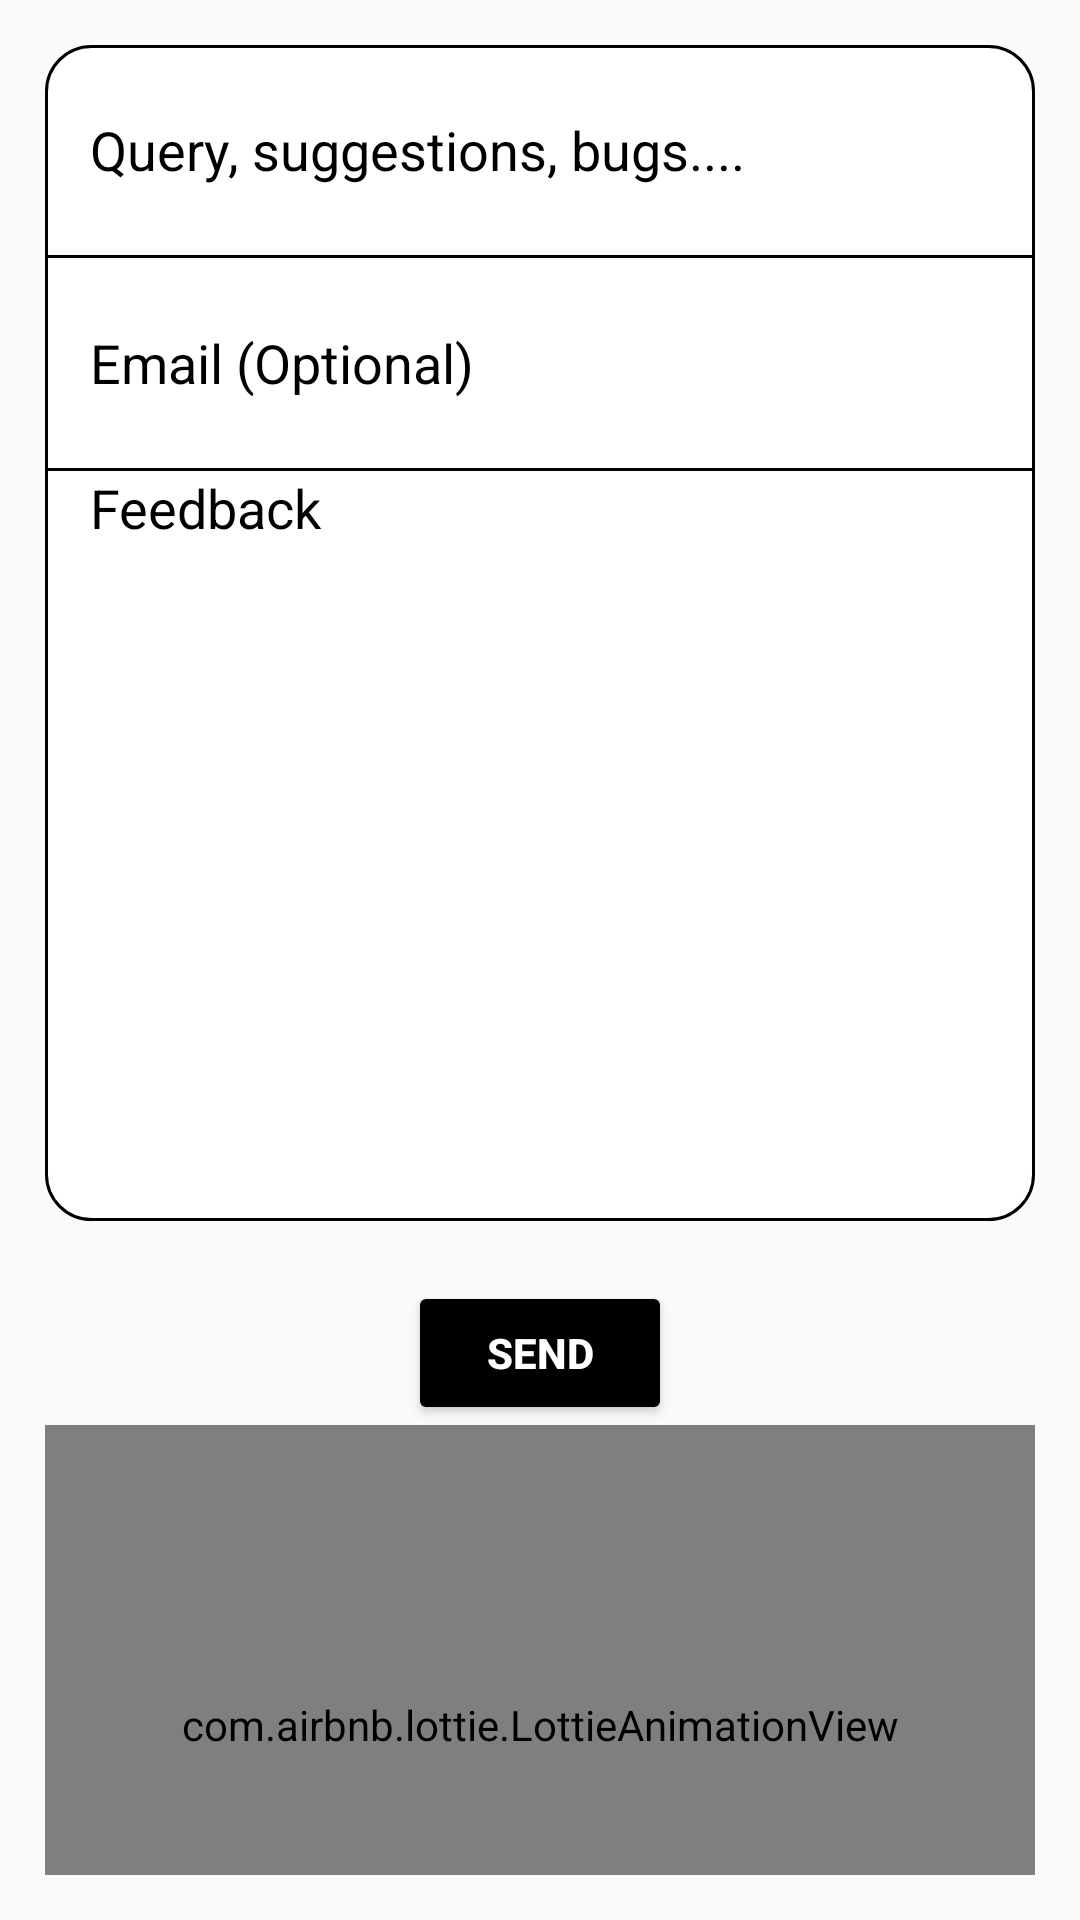

The Android layout XML behind this screen, and the referenced resources:
<!-- AndroidManifest.xml: activity theme Base.Theme.My_gpt2 -->
<!-- res/layout/activity_feedback.xml -->
<?xml version="1.0" encoding="utf-8"?>
<LinearLayout xmlns:android="http://schemas.android.com/apk/res/android"
    xmlns:tools="http://schemas.android.com/tools"
    android:layout_width="match_parent"
    android:layout_height="match_parent"
    xmlns:app="http://schemas.android.com/apk/res-auto"
    android:orientation="vertical"
    tools:context=".Activities.FeedbackActivity"
    android:padding="15dp"
    android:background="@drawable/background">

 <LinearLayout
     android:layout_width="match_parent"
     android:layout_height="wrap_content"
     android:orientation="vertical"
     android:background="@drawable/feedback_bg">

     <com.google.android.material.textfield.TextInputEditText
         android:id="@+id/topic"
         android:layout_width="match_parent"
         android:layout_height="70dp"
         android:paddingHorizontal="15dp"
         android:hint="@string/query"
         android:textColorHint="@color/black"
         android:textColor="@color/black"
         android:inputType="textEmailSubject"
         android:background="@android:color/transparent"
         android:gravity="center|start" />

     <LinearLayout
         android:layout_width="match_parent"
         android:layout_height="1dp"
         android:background="@color/black"/>

     <com.google.android.material.textfield.TextInputEditText
         android:id="@+id/email"
         android:layout_width="match_parent"
         android:layout_height="70dp"
         android:paddingHorizontal="15dp"
         android:hint="@string/email"
         android:textColorHint="@color/black"
         android:textColor="@color/black"
         android:background="@android:color/transparent"
         android:inputType="textEmailAddress"
         android:gravity="center|start" />

     <LinearLayout
         android:layout_width="match_parent"
         android:layout_height="1dp"
         android:background="@color/black"/>

     <com.google.android.material.textfield.TextInputEditText
         android:id="@+id/feedbackMsg"
         android:layout_width="match_parent"
         android:layout_height="250dp"
         android:paddingHorizontal="15dp"
         android:hint="@string/feedback"
         android:textColorHint="@color/black"
         android:textColor="@color/black"
         android:background="@android:color/transparent"
         android:gravity="start" />

 </LinearLayout>

    <Button
        android:id="@+id/sendFb"
        android:layout_width="wrap_content"
        android:layout_height="wrap_content"
        android:text="@string/send"
        android:textColor="@color/white"
        android:backgroundTint="@color/black"
        android:textStyle="bold"
        android:layout_marginTop="20dp"
        android:layout_gravity="center"/>

    <com.airbnb.lottie.LottieAnimationView
        android:id="@+id/feedAnime"
        android:layout_width="match_parent"
        android:layout_height="200dp"
        app:lottie_rawRes="@raw/lvl"
        app:lottie_autoPlay="false"
        app:lottie_loop="true"/>

</LinearLayout>
<!-- resources referenced by this layout -->
<resources>
  <color name="black">#FF000000</color>
  <color name="white">#FFFFFFFF</color>
  <!-- drawable feedback_bg (drawable) -->
  <?xml version="1.0" encoding="utf-8"?>
  <shape xmlns:android="http://schemas.android.com/apk/res/android">
  
      <solid android:color="#FFFFFF"/>
      <corners android:radius="15dp"/>
      <stroke android:width="1dp"
          android:color="@color/black"/>
  </shape>
  <string name="email">Email (Optional)</string>
  <string name="feedback">Feedback</string>
  <string name="query">Query, suggestions, bugs....</string>
  <string name="send">send</string>
  <style name="Base.Theme.My_gpt2" parent="Theme.AppCompat.Light.DarkActionBar">
          
          <item name="colorPrimary">#02518F</item>
          <item name="colorPrimaryVariant">#070707</item>
          <item name="colorOnPrimary">@color/black</item>
          
          <item name="colorSecondary">@color/white</item>
          <item name="colorSecondaryVariant">#0F0F0F</item>
          <item name="colorOnSecondary">@color/black</item>
          
          <item name="android:statusBarColor">#02518F</item>
  
      </style>
</resources>
